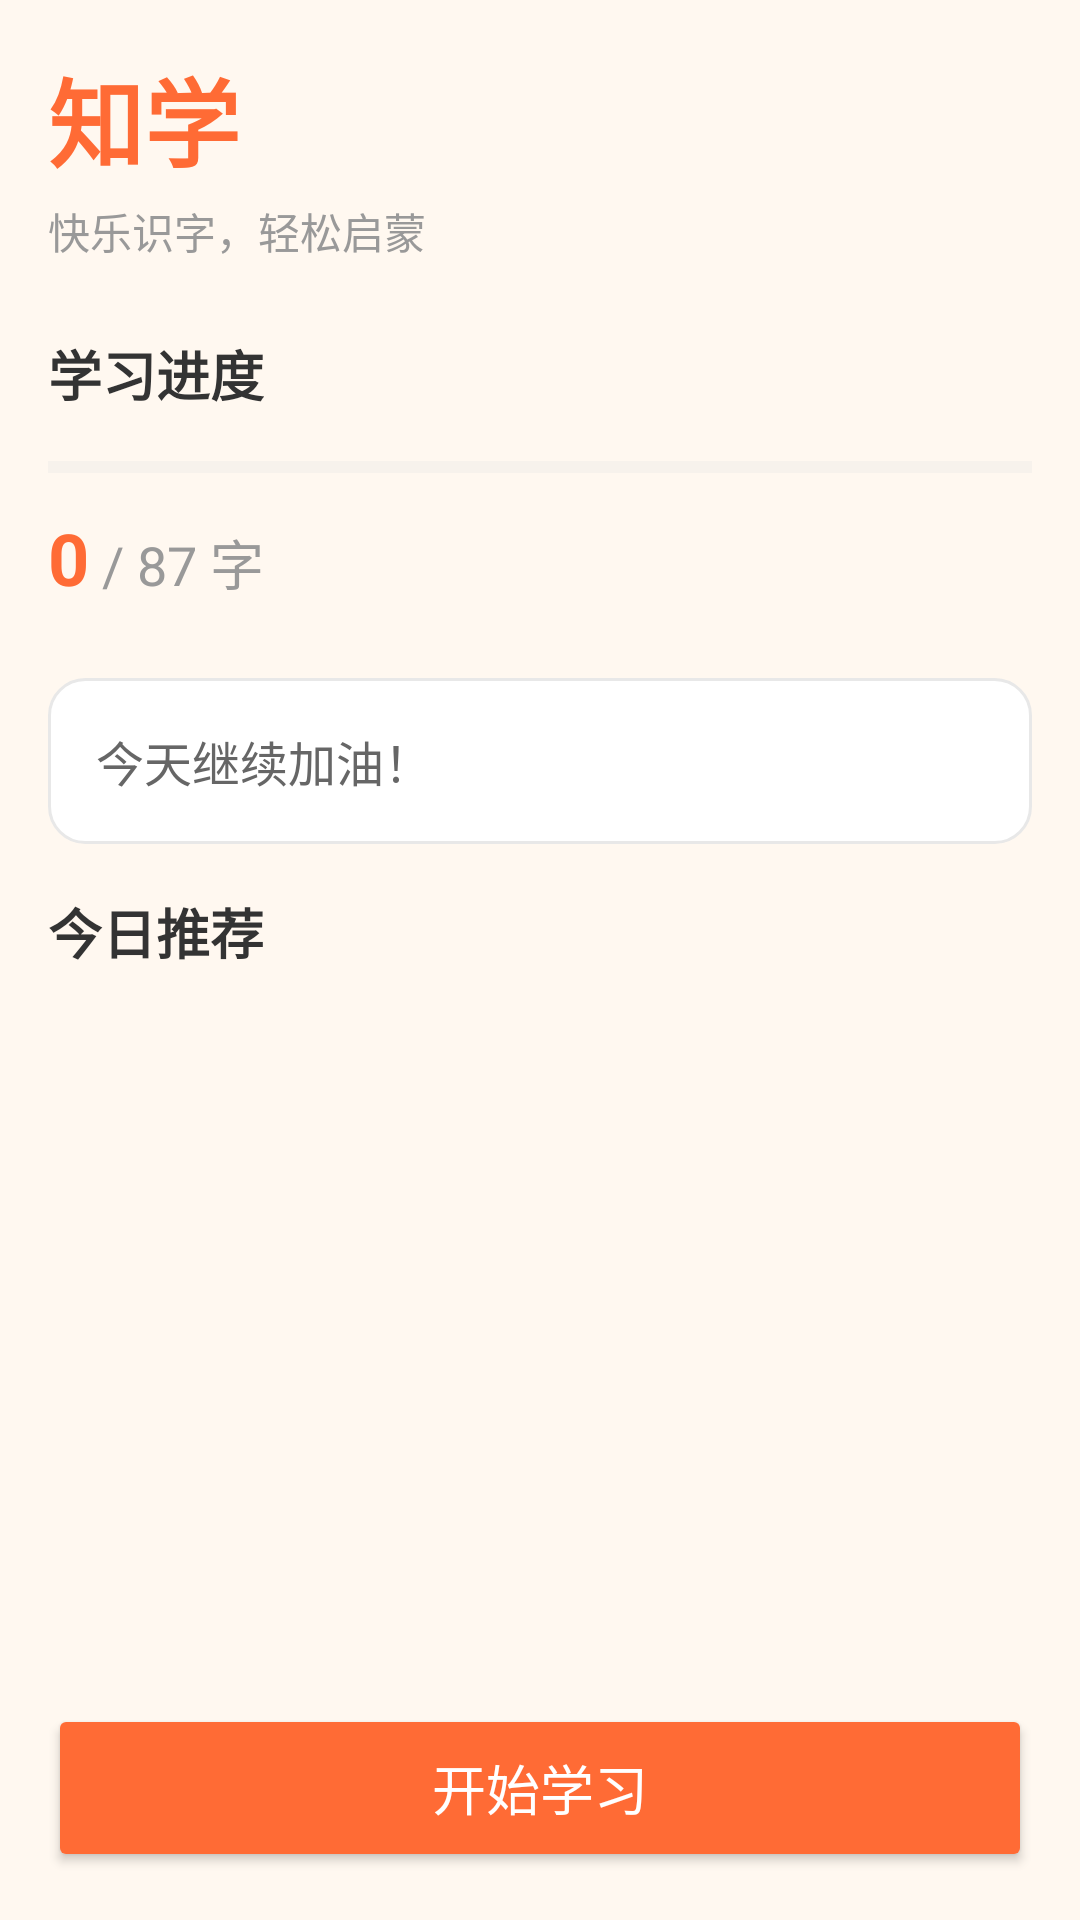

Layout XML and referenced resources for this Android screen:
<!-- AndroidManifest.xml: application theme android:Theme.Material.Light.NoActionBar -->
<!-- res/layout/fragment_home.xml -->
<?xml version="1.0" encoding="utf-8"?>
<LinearLayout xmlns:android="http://schemas.android.com/apk/res/android"
    android:layout_width="match_parent"
    android:layout_height="match_parent"
    android:orientation="vertical"
    android:padding="16dp"
    android:background="#FFF8F0">

    <TextView
        android:layout_width="wrap_content"
        android:layout_height="wrap_content"
        android:text="知学"
        android:textSize="32sp"
        android:textStyle="bold"
        android:textColor="#FF6B35"
        android:layout_marginBottom="4dp"/>

    <TextView
        android:layout_width="wrap_content"
        android:layout_height="wrap_content"
        android:text="快乐识字，轻松启蒙"
        android:textSize="14sp"
        android:textColor="#999999"
        android:layout_marginBottom="24dp"/>

    <TextView
        android:layout_width="wrap_content"
        android:layout_height="wrap_content"
        android:text="学习进度"
        android:textSize="18sp"
        android:textColor="#333333"
        android:textStyle="bold"/>

    <ProgressBar
        android:id="@+id/progress_learning"
        style="?android:attr/progressBarStyleHorizontal"
        android:layout_width="match_parent"
        android:layout_height="12dp"
        android:layout_marginTop="12dp"
        android:layout_marginBottom="8dp"
        android:progressTint="#FF6B35"
        android:progressBackgroundTint="#E0E0E0"/>

    <LinearLayout
        android:layout_width="match_parent"
        android:layout_height="wrap_content"
        android:orientation="horizontal"
        android:layout_marginBottom="24dp">

        <TextView
            android:id="@+id/tv_learned_count"
            android:layout_width="wrap_content"
            android:layout_height="wrap_content"
            android:text="0"
            android:textSize="24sp"
            android:textStyle="bold"
            android:textColor="#FF6B35"/>

        <TextView
            android:layout_width="wrap_content"
            android:layout_height="wrap_content"
            android:text=" / "
            android:textSize="18sp"
            android:textColor="#999999"/>

        <TextView
            android:id="@+id/tv_total_count"
            android:layout_width="wrap_content"
            android:layout_height="wrap_content"
            android:text="87"
            android:textSize="18sp"
            android:textColor="#999999"/>

        <TextView
            android:layout_width="wrap_content"
            android:layout_height="wrap_content"
            android:text=" 字"
            android:textSize="18sp"
            android:textColor="#999999"/>
    </LinearLayout>

    <TextView
        android:id="@+id/tv_today_tip"
        android:layout_width="match_parent"
        android:layout_height="wrap_content"
        android:text="今天继续加油！"
        android:textSize="16sp"
        android:textColor="#666666"
        android:padding="16dp"
        android:background="@drawable/card_bg"
        android:layout_marginBottom="16dp"/>

    <TextView
        android:layout_width="wrap_content"
        android:layout_height="wrap_content"
        android:text="今日推荐"
        android:textSize="18sp"
        android:textColor="#333333"
        android:textStyle="bold"
        android:layout_marginBottom="12dp"/>

    <androidx.recyclerview.widget.RecyclerView
        android:id="@+id/recycler_characters"
        android:layout_width="match_parent"
        android:layout_height="0dp"
        android:layout_weight="1"
        android:clipToPadding="false"
        android:paddingBottom="8dp"/>

    <Button
        android:id="@+id/btn_start_learning"
        android:layout_width="match_parent"
        android:layout_height="56dp"
        android:text="开始学习"
        android:textSize="18sp"
        android:backgroundTint="#FF6B35"
        android:textColor="@color/white"
        android:layout_marginTop="8dp"/>

</LinearLayout>
<!-- resources referenced by this layout -->
<resources>
  <color name="white">#FFFFFFFF</color>
  <!-- drawable card_bg (drawable) -->
  <?xml version="1.0" encoding="utf-8"?>
  <shape xmlns:android="http://schemas.android.com/apk/res/android">
      <solid android:color="@color/white"/>
      <corners android:radius="12dp"/>
      <stroke android:color="#E8E8E8" android:width="1dp"/>
  </shape>
</resources>
